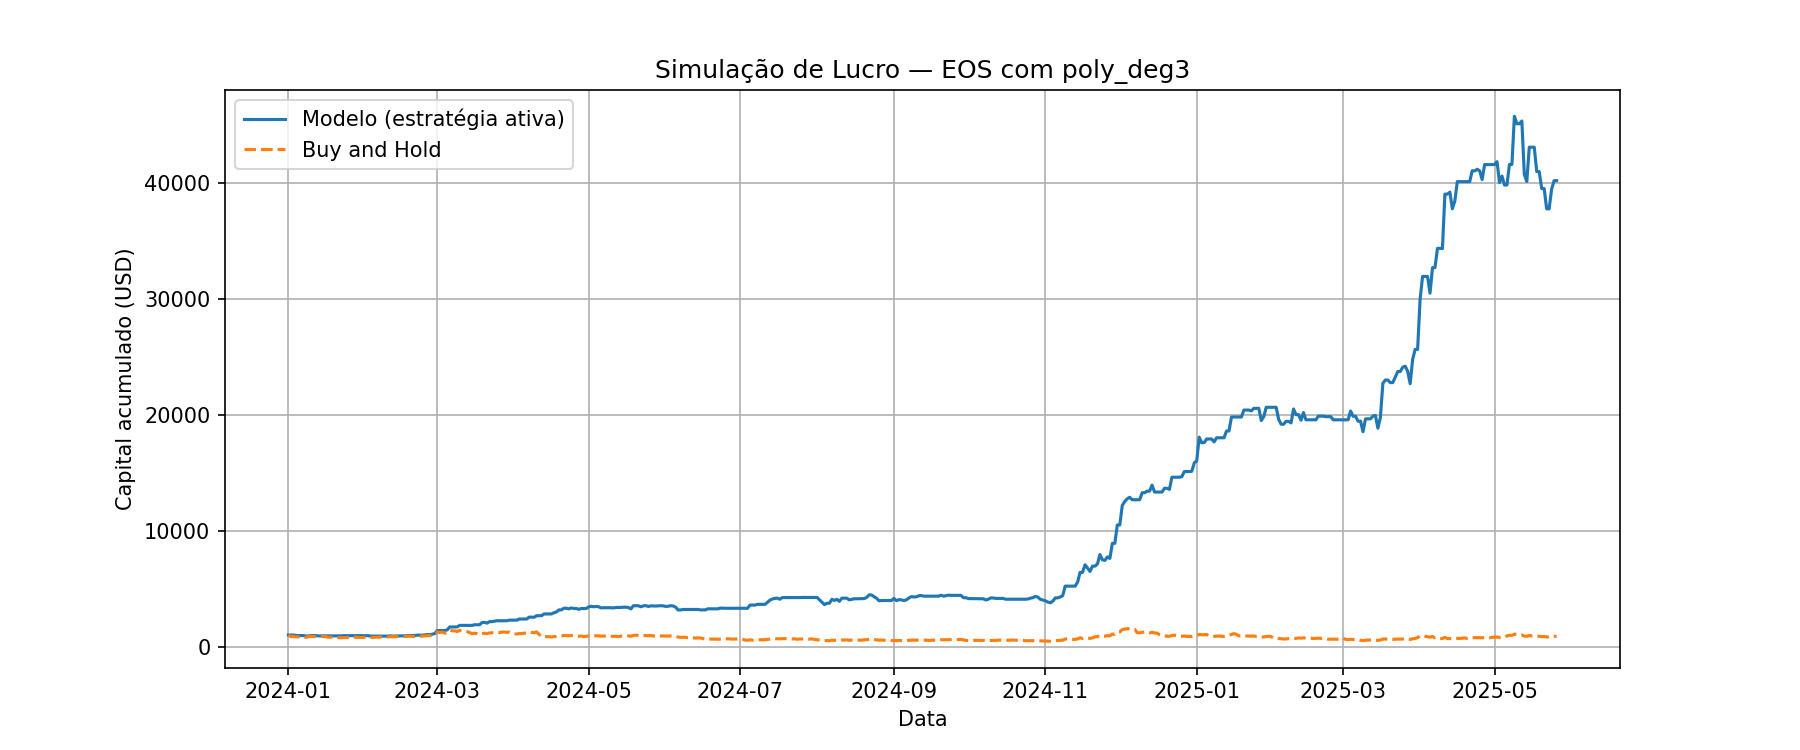

The file beside this chart, header and first rows:
Data, preco_hoje, preco_amanha, Previsao, sinal, retorno_estrategia, retorno_hold, capital_estrategia, capital_hold
2024-01-01, 0.8766, 0.8598, 0.8683, 0, 1.0, 0.9808, 1000, 980.8
2024-01-02, 0.8598, 0.7646, 0.8552, 0, 1.0, 0.8893, 1000, 872.2
2024-01-03, 0.7646, 0.7678, 0.7373, 0, 1.0, 1.004, 1000, 875.9
2024-01-04, 0.7678, 0.7432, 0.7962, 1, 0.968, 0.968, 968, 847.8
2024-01-05, 0.7432, 0.7341, 0.7494, 1, 0.9878, 0.9878, 956.1, 837.4
2024-01-06, 0.7341, 0.6981, 0.7302, 0, 1.0, 0.951, 956.1, 796.4
2024-01-07, 0.6981, 0.7338, 0.6958, 0, 1.0, 1.051, 956.1, 837.1
2024-01-08, 0.7338, 0.7036, 0.739, 1, 0.9588, 0.9588, 916.8, 802.6
2024-01-09, 0.7036, 0.7495, 0.691, 0, 1.0, 1.065, 916.8, 855
2024-01-10, 0.7495, 0.7804, 0.7586, 1, 1.041, 1.041, 954.6, 890.3
2024-01-11, 0.7804, 0.7655, 0.7712, 0, 1.0, 0.9809, 954.6, 873.3
2024-01-12, 0.7655, 0.7598, 0.7415, 0, 1.0, 0.9926, 954.6, 866.8
2024-01-13, 0.7598, 0.7394, 0.7696, 1, 0.9732, 0.9732, 928.9, 843.5
2024-01-14, 0.7394, 0.7722, 0.7278, 0, 1.0, 1.044, 928.9, 880.9
2024-01-15, 0.7722, 0.7691, 0.7843, 1, 0.996, 0.996, 925.2, 877.4
2024-01-16, 0.7691, 0.7564, 0.7568, 0, 1.0, 0.9835, 925.2, 862.9
2024-01-17, 0.7564, 0.714, 0.7558, 0, 1.0, 0.9439, 925.2, 814.5
2024-01-18, 0.714, 0.7172, 0.7091, 0, 1.0, 1.004, 925.2, 818.2
2024-01-19, 0.7172, 0.7224, 0.7246, 1, 1.007, 1.007, 931.9, 824.1
2024-01-20, 0.7224, 0.7188, 0.721, 0, 1.0, 0.995, 931.9, 820
2024-01-21, 0.7188, 0.6858, 0.7146, 0, 1.0, 0.9541, 931.9, 782.3
2024-01-22, 0.6858, 0.6737, 0.6795, 0, 1.0, 0.9824, 931.9, 768.5
2024-01-23, 0.6737, 0.6858, 0.6821, 1, 1.018, 1.018, 948.6, 782.3
2024-01-24, 0.6858, 0.6881, 0.6833, 0, 1.0, 1.003, 948.6, 785
2024-01-25, 0.6881, 0.7034, 0.6718, 0, 1.0, 1.022, 948.6, 802.4
2024-01-26, 0.7034, 0.7074, 0.698, 0, 1.0, 1.006, 948.6, 807
2024-01-27, 0.7074, 0.7084, 0.6867, 0, 1.0, 1.001, 948.6, 808.1
2024-01-28, 0.7084, 0.7162, 0.708, 0, 1.0, 1.011, 948.6, 817
2024-01-29, 0.7162, 0.7028, 0.7147, 0, 1.0, 0.9813, 948.6, 801.7
2024-01-30, 0.7028, 0.689, 0.7022, 0, 1.0, 0.9804, 948.6, 786
2024-01-31, 0.689, 0.7029, 0.6872, 0, 1.0, 1.02, 948.6, 801.8
2024-02-01, 0.7029, 0.7136, 0.7005, 0, 1.0, 1.015, 948.6, 814.1
2024-02-02, 0.7136, 0.723, 0.7029, 0, 1.0, 1.013, 948.6, 824.8
2024-02-03, 0.723, 0.6968, 0.7254, 1, 0.9638, 0.9638, 914.3, 794.9
2024-02-04, 0.6968, 0.709, 0.6904, 0, 1.0, 1.018, 914.3, 808.8
2024-02-05, 0.709, 0.713, 0.72, 1, 1.006, 1.006, 919.4, 813.4
2024-02-06, 0.713, 0.7191, 0.7103, 0, 1.0, 1.009, 919.4, 820.3
2024-02-07, 0.7191, 0.7182, 0.7158, 0, 1.0, 0.9987, 919.4, 819.3
2024-02-08, 0.7182, 0.7437, 0.7172, 0, 1.0, 1.036, 919.4, 848.4
2024-02-09, 0.7437, 0.734, 0.7493, 1, 0.987, 0.987, 907.4, 837.3
2024-02-10, 0.734, 0.7367, 0.7336, 0, 1.0, 1.004, 907.4, 840.4
2024-02-11, 0.7367, 0.7564, 0.7503, 1, 1.027, 1.027, 931.7, 862.9
2024-02-12, 0.7564, 0.739, 0.7639, 1, 0.977, 0.977, 910.3, 843
2024-02-13, 0.739, 0.7581, 0.7353, 0, 1.0, 1.026, 910.3, 864.8
2024-02-14, 0.7581, 0.772, 0.7786, 1, 1.018, 1.018, 927, 880.7
2024-02-15, 0.772, 0.7669, 0.7711, 0, 1.0, 0.9934, 927, 874.9
2024-02-16, 0.7669, 0.767, 0.7714, 1, 1, 1, 927.1, 875
2024-02-17, 0.767, 0.7728, 0.7759, 1, 1.008, 1.008, 934.1, 881.6
2024-02-18, 0.7728, 0.7873, 0.7758, 1, 1.019, 1.019, 951.6, 898.1
2024-02-19, 0.7873, 0.7974, 0.789, 1, 1.013, 1.013, 963.8, 909.7
2024-02-20, 0.7974, 0.7617, 0.7968, 0, 1.0, 0.9552, 963.8, 868.9
2024-02-21, 0.7617, 0.7729, 0.7587, 0, 1.0, 1.015, 963.8, 881.7
2024-02-22, 0.7729, 0.7976, 0.7926, 1, 1.032, 1.032, 994.6, 909.9
2024-02-23, 0.7976, 0.7999, 0.8018, 1, 1.003, 1.003, 997.5, 912.5
2024-02-24, 0.7999, 0.7965, 0.8023, 1, 0.9957, 0.9957, 993.2, 908.6
2024-02-25, 0.7965, 0.8143, 0.8075, 1, 1.022, 1.022, 1015, 928.9
2024-02-26, 0.8143, 0.8339, 0.8233, 1, 1.024, 1.024, 1040, 951.3
2024-02-27, 0.8339, 0.8321, 0.8424, 1, 0.9978, 0.9978, 1038, 949.2
2024-02-28, 0.8321, 0.8621, 0.8363, 1, 1.036, 1.036, 1075, 983.5
2024-02-29, 0.8621, 0.9126, 0.8794, 1, 1.059, 1.059, 1138, 1041
... 452 more rows
